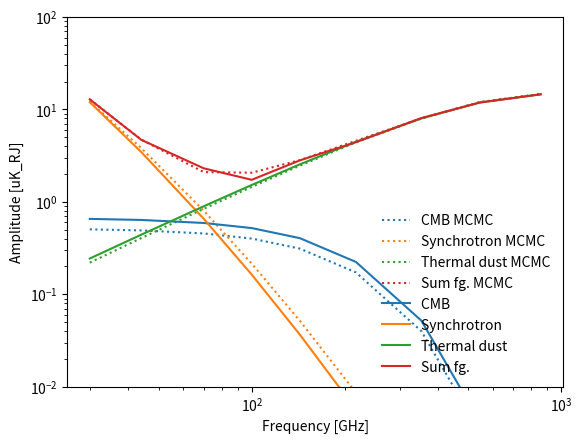

This chart was generated by the following Python code: (Note: this script raises an exception after producing the figure.)
import numpy as np
import matplotlib.pyplot as plt
import random
random.seed(420)

# Constants
kb   = 1.38e-23      # Boltzmanns constant
Tcmb = 2.7255        # CMB temperature
h    = 6.626e-34     # Plancks constant

# Calculates synchrotron value for given input frequency and parameters
def synch_spec(A_synch, b_synch, synch_curv, synch_freq, synch_ref):
    return float(A_synch*((synch_freq/synch_ref)**(b_synch+synch_curv*np.log(synch_freq/synch_ref))))

# Calculates dust value for given input frequency and parameters
def dust_spec(A_dust, b_dust, T_dust, dust_freq, dust_ref):
    return float(A_dust*((dust_freq/dust_ref)**(b_dust + 1.)))* \
        (np.exp(h*dust_ref*1.0e9/(kb*T_dust))-1.)/ \
        (np.exp(h*dust_freq*1.0e9/(kb*T_dust))-1.)

# Unit conversion between Rayleigh–Jeans units and cmb units
def unit_conv(frequency):
    xx = h*frequency*1.0e9/(kb*Tcmb)
    return xx**2*np.exp(xx)/((np.exp(xx)-1.)**2)

#Pixel size. Small number => large pixels => little noise pr pixel
nside = 32
#Frequency bands for Planck
freq = np.array([30., 44., 70., 100., 143., 217., 353., 545., 857.])
#Noise level pr pixel, pr frequency
sigma = np.array([1.2, 2.7, 3.2, 5.6, 2.1, 3.8, 1.3, 2.9, 1.7])*nside/512 
# Choose pivot frequencies
synch_ref = freq[0]   #Pivot/reference frequency synchrotron
dust_ref = freq[-3]   #Pivot frequency dust

#Model parameters for given pivot frequencies
Acmb   = .67     # CMB amplitude
As     = 12      # Synchrotron amplitude at the reference frequency
Betas  = -3.1    # Synchrotron beta (spectral index)
Csynch = -0.39   # Synchrotron curvature (set to zero if you do not want to include it)
Ad     = 8       # Dust amplitude at the reference frequency
Betad  = 1.6     # Dust beta (spectral index)
Tdust  = 18.5    # Dust temnperature
names  = (["Acmb", "As", "Betas", "Csynch", "Ad", "Betad", "Tdust"])
param_in = np.array([Acmb, As, Betas, Csynch, Ad, Betad, Tdust])

# empty arrays for storing the data model for each frequency band
cmb   = np.empty(np.size(freq)) 
synch = np.empty(np.size(freq))
dust  = np.empty(np.size(freq))
data  = np.empty(np.size(freq))

print ("freq  | ","cmb   | ", "synch | ", "dust  | ", "data")
#Generate our data set for each frequenxy
for i in range(np.size(freq)):
    # Make CMB data set
    cmb[i] = Acmb*unit_conv(freq[i])
    # Synchrotron data
    synch[i] = synch_spec(As, Betas, Csynch, freq[i], synch_ref)
    # Dust data
    dust[i] = dust_spec(Ad, Betad, Tdust, freq[i], dust_ref)
    # Full data set
    data[i] = cmb[i] + synch[i] + dust[i]
    print (freq[i], " | ", format(cmb[i], '.2f'), " | ", format(synch[i], '.2f'), " | ", format(dust[i], '.2f'), " | ", format(data[i], '.2f'))
    
# Add instrumental noise to signal
data = data + np.random.randn(len(sigma))*sigma

# Plot cmb, synchrotron, dust and total signal
def plot_func(cmb_values, synch_values, dust_values, data_values, linestyle="-", tag=""):
    plt.plot(freq.T, cmb_values, label = "CMB "+tag, linestyle=linestyle, color="C0",)
    plt.plot(freq.T, synch_values, label = "Synchrotron "+tag, linestyle=linestyle,color="C1",)
    plt.plot(freq.T, dust_values, label = "Thermal dust "+tag, linestyle=linestyle,color="C2",)
    plt.plot(freq.T, data_values, label = "Sum fg. "+tag, linestyle=linestyle,color="C3",)
    plt.xscale('log')
    plt.yscale('log')
    plt.xlabel("Frequency [GHz]")
    plt.ylabel("Amplitude [uK_RJ]")
    plt.ylim(1e-2,1e2)
    plt.legend(loc="best", frameon=False)

plot_func(cmb, synch, dust, data)
#Data points for task 1.2:
#plt.plot(freq, [12.2, 9.0, 5.4, 4.5, 4.7, 4.8, 8.2, 13.1, 19.3], 'kx')
plt.show()

it = 100000           # number of samples in a chain
burn = 1000          # period of burn in
nr_values = 7       # number of parameters to sample

samples    = np.empty([it, nr_values])  # Array for storing samples
teta_start = np.empty([nr_values])      # Array for current sample
steps      = np.empty([nr_values])      # Array for step sizes

# Set _starting_ value for each parameter, this is our "best guess" of the value
teta_start[0] = .5 #.67      # CMB amplitude
teta_start[1] = 8 #12.0     # Synchrotron amplitude
teta_start[2] = -3.0 #-3.1     # Synchrotron beta (spectral index)
teta_start[3] = 0 #-0.39    # Synchrotron curvature
teta_start[4] = 10 #8.0      # Dust amplitude
teta_start[5] = 1.7 #1.6      # Dust beta (spectral index)
teta_start[6] = 20 #18.5     # Dust temperature

# Set step size for each parameter. Set to zero to keep a parameter fixed to the starting value. 
steps[0] = 0.05    # CMB amplitude
steps[1] = 0.1     # Synchrotron amplitude
steps[2] = 0.04    # Synchrotron beta (spectral index)
steps[3] = 0.04    # Synchrotron curvature
steps[4] = 0.5     # Dust amplitude
steps[5] = 0.05     # Dust beta (spectral index)
steps[6] = 0.8    # Dust temperature

#Flat prior to exclude too extreme values and negative amplitudes
def flat_prior(tet):
    test = 0.
    if tet[0] < 0 or tet[1]<0 or tet[4]<0: # Ensure positive amplitudes
        test = -float("inf")
    if tet[2] < -4.2 or tet[2] > -2.0:   # synch Beta
        test = -float("inf")
    if tet[3] < -1.0 or tet[3] > 0.5:
        test = -float("inf")
    if tet[5] < 0.5 or tet[5] > 3.5:     # dust beta
        test = -float("inf")
    if tet[6] < 1.0 or tet[6] > 30.:    # dust temp
        test = -float("inf")
    return test

step_matrix = np.diag(steps)
teta0 = teta_start.copy()
teta  = teta_start.copy()
n = 0.              # for calculating acceptance rate    

#calculates probability that teta is the correct values for our model, 
#given the simulated data for each frequency and our foreground model
#Normal distribution
def prob(tet, dat, sig, fr, frs, frd):
    P = 0.
    for i in range(np.size(dat)): # Loop over frequencies)
        uc = unit_conv(fr[i])   # unit convertion
        cm = float(tet[0]*uc)  # cmb
        s = synch_spec(tet[1], tet[2], tet[3], fr[i], frs) #synchotron
        d = dust_spec(tet[4], tet[5], tet[6], fr[i], frd) #dust
        t = float(cm + s + d)
        P = P-((dat[i]-t)/sig[i])**2
    return P/2.

#probability for starting values:
old_prob = prob(teta, data, sigma, freq, synch_ref, dust_ref) + flat_prior(teta) 

for i in range(it):
    teta = teta + np.dot(np.random.randn(nr_values),step_matrix) #suggest new values
    prop_prob = prob(teta, data, sigma, freq, synch_ref, dust_ref) + flat_prior(teta) #probability for new teta
    #Calculate difference in probability for old and new values.
    A = min(1., np.exp(prop_prob - old_prob))
    #Always accept more probable values, sometimes accept worse vcalues
    if A >= np.random.uniform(0,1):
        teta0 = teta.copy()
        old_prob = prop_prob
        n += 1
    else: 
        teta = teta0.copy()
    samples[i, :] = teta

#New array without the first values, before burn in
samples_burn = samples[burn:, :]

print ("Accenptance rate: ", n/it)

print ("Parameter", " | ", "std ", " | ", "Average", " | ", "True value")
for i in range(nr_values):
    print ('{:>9}'.format(names[i]), " | ", format(np.std(samples_burn[:,i]), '.2f'), " | ", format(np.average(samples_burn[:,i]), '.2f'), " | ", param_in[i])

for i in range(np.size(names)):
    plt.plot(samples[:,i])
    plt.title(names[i])
    plt.vlines(burn, samples[:,i].min(), samples[:,i].max(), label= "burnin", colors="r")
    plt.hlines(param_in[i],0, it, label = "Input value", colors = "c")
    plt.legend(loc="upper right")
    plt.show()

for i in range(np.size(names)):
    y, x, _ = plt.hist(samples_burn[:,i], bins=min(50, int(np.sqrt(it))))
    plt.vlines(param_in[i], 0, y.max(), label = "Input value", colors = "c")
    plt.vlines(np.average(samples_burn[:,i]), 0, y.max(), label="Average", colors="r")
    plt.title(names[i])
    plt.legend(loc="upper right")
    plt.show()
    print (" - - - - - - - - - - - - - ")
    plt.clf()

cmb_bf   = np.empty(np.size(freq)) 
synch_bf = np.empty(np.size(freq))
dust_bf  = np.empty(np.size(freq))
for i in range(np.size(freq)):
    # Make CMB data set
    cmb_bf[i] = np.average(samples_burn[:,0])*unit_conv(freq[i])
    # Synchrotron data
    synch_bf[i] = synch_spec(np.average(samples_burn[:,1]), np.average(samples_burn[:,2]), np.average(samples_burn[:,3]), freq[i], synch_ref)
    # Dust data
    dust_bf[i] = dust_spec(np.average(samples_burn[:,4]), np.average(samples_burn[:,5]), np.average(samples_burn[:,6]), freq[i], dust_ref)
plot_func(cmb_bf, synch_bf, dust_bf, cmb_bf+synch_bf+dust_bf, linestyle=":", tag="MCMC")
plot_func(cmb, synch, dust, data)
plt.show()

import sys
import os
import matplotlib.pylab as plt
import numpy as np
import scipy.stats as stats
from scipy.interpolate import interp1d
import corner
from tqdm import tqdm
class sky_model:
    #np.random.seed(1234)
    """
    This model is a sky signal using two sky components. It has four free
    parameters. The CMB component has an amplitude A_cmb.
    And the thermal dust component had an amplitude A_d relative to the
    reference frequency nu_0, a spectral index beta which determines the 
    slope of the distribution, and the temperature T spectral index, 
    which determines the peak of the spectrum.
    """
    def __init__(self,nus):
        # These parameters represent the true simulated sky
        self.nus   = nus                 # Frequencies
        self.A_d   = 100.                # Amplitude in muK
        self.A_cmb = 67.                 # Amplitude in muK
        self.beta  = 1.6                 # Dust spectral index
        self.T     = 19.                 # Dust spectral index in muK
        self.nu_0  = 857.                # GHz er en fiksert referanse-frekvens
        self.h     = 6.62607e-34         # Planck's comstant
        self.k_b   = 1.38065e-23         # Boltzmanns constant
        self.Tcmb  = 2.7255              # K CMB Temperature
        self.K     = self.h*1e9/self.k_b # Constant

    def s_nu(self, nu):
        # Total signal as a function of frequency
        return self.s_d(nu)+self.s_cmb(nu)

    def s_d(self,nu): 
        # Thermal dust modified blackbody
        return self.A_d*(nu/self.nu_0)**(self.beta+1)*(np.exp(self.K*self.nu_0/self.T) - 1.)/(np.exp(self.K*nu/self.T) - 1.)

    def s_cmb(self,nu): 
        # CMB blackbody
        return self.A_cmb/self.g(nu)

    def g(self,nu): 
        # Conversion factor between thermodynamic and brightness temperature
        x = self.K*nu/self.Tcmb
        return (np.exp(x)-1)**2 / (x**2 * np.exp(x))

    def d_nu(self,nu): 
        # Function for adding noise to the signal
        s = self.s_nu(nu)
        self.sigma = 0.1*s
        return s + np.random.randn(len(nu))*self.sigma

    def gauss(self,var,d,p):
        """
        This is the amplitude sampler
        """
        mean_prior, sigma_prior = p
        if var=="A_d":
            T = self.s_d(self.nus)/getattr(self, var)
            d_ = d-self.s_cmb(self.nus)
        elif var=="A_cmb":
            T = self.s_cmb(self.nus)/getattr(self, var)
            d_ = d-self.s_d(self.nus)

        a1 = sum(d_*T/self.sigma**2+mean_prior/sigma_prior**2
                +T/self.sigma*np.random.normal()+np.random.normal()/sigma_prior)
        a2 = sum((T/self.sigma)**2+sigma_prior**-2)
        #a1 = sum(d_*T/self.sigma**2+T/self.sigma*np.random.normal())
        #a2 = sum((T/self.sigma)**2)
        setattr(self,var,a1/a2)

    def inverse(self, xs, com, d,p):
        """
        This is an inversion sampler for sampling spectral indices
        """
        mean_prior, sigma_prior = p
        P = np.zeros(1000)
        setattr(self,com,xs) # assign range of values
        for i, nu in enumerate(self.nus):
            s = self.s_nu(nu)
            P += (d[i]-s)**2/(2*(self.sigma[i])**2)
        
        P += (xs - mean_prior)**2 / (2 * sigma_prior**2)
        Px = np.exp(-P+np.min(P))
        dx = abs(xs[1]-xs[0])
        Fx = np.cumsum(Px*dx)
        eta = np.random.uniform(0,max(Fx))
        c1 = min(xs); c2 = max(xs)
        f = interp1d(Fx, xs, bounds_error=False, fill_value=(c1,c2))
        x = f(eta)
        if x < c1: x=c1
        elif x > c2: x=c2
        # Update value
        setattr(self,com,x)

    def output(self, i, out_every):
        if not i%out_every:
            print("---- Iteration", i, " -----")
            print(f"A_d  : {self.A_d:.2f}" )
            print(f"A_cmb: {self.A_cmb:.2f}")
            print(f"beta : {self.beta:.2f}")
            print(f"T    : {self.T:.2f}")

    def gibbs(self, d, params):
        for label, comp in params["comps"].items():
            for par, val in comp.items():
                # Set init value of parameter
                setattr(self, par, val["init"]) 

        n = params["ngibbs"]
        burnin = int(n/4) # When to start saving
        thetas = np.zeros((n-burnin,4)) # Saving data
        
        # Ranges for inverse sampling
        xbeta = np.linspace(1.0,3.0,1000)
        xT = np.linspace(10.,30.,1000)
        for i in tqdm(range(n), desc="Gibbs sampling"): # Gibbs samples
            # output every nth sample
            #self.output(i,out_every=200)

            """ Sampling A_dust """
            parameter = "A_d"
            if params["comps"]["dust"][parameter]["sample"]:
                self.gauss(parameter,d,params["comps"]["dust"][parameter]["prior"])
            else: 
                setattr(self,parameter, np.random.normal(*params["comps"]["dust"][parameter]["prior"]))

            """ Sampling A_cmb """
            parameter = "A_cmb"
            if params["comps"]["cmb"][parameter]["sample"]:
                self.gauss(parameter,d,params["comps"]["cmb"][parameter]["prior"])
            else: 
                setattr(self, parameter, np.random.normal(*params["comps"]["cmb"][parameter]["prior"]))

            """ Sampling Beta """
            parameter = "beta"
            if params["comps"]["dust"][parameter]["sample"]:
                self.inverse(xbeta, parameter, d, params["comps"]["dust"][parameter]["prior"])
            else: 
                setattr(self, parameter, np.random.normal(*params["comps"]["dust"][parameter]["prior"]))
            """ Sampling T """
            parameter = "T"
            if params["comps"]["dust"][parameter]["sample"]:
                self.inverse(xT, parameter,d,params["comps"]["dust"][parameter]["prior"])
            else: 
                setattr(self, parameter, np.random.normal(*params["comps"]["dust"][parameter]["prior"]))

            if i >= burnin: thetas[i-burnin,:] = (self.A_d, self.A_cmb, self.beta, self.T)
        return thetas
    


# Simulated dataset of frequency bands
nus = np.array([30,44,70,100,143,217,353,545,857,3000]) #GHz
#nus = np.logspace(np.log10(10),np.log10(2500),50) #GHz
model = sky_model(nus)   # Initialize sky model
pixels = model.d_nu(nus) # Simulate pixels

prior_scaling=1
params = {
    "ngibbs": 2000,
    "comps":{
        "cmb": {
            "A_cmb": {
                "sample": True,
                "init": 70,
                "prior": (60, 20*prior_scaling),
            }
        },
        "dust": {
            "A_d": {
                "sample": True,
                "init": 100,
                "prior": (110, 20*prior_scaling),
            },
            "beta": {
                "sample": True,
                "init": 1.8,
                "prior": (1.65, .3*prior_scaling),
            },
            "T": {
                "sample": True,
                "init": 20,
                "prior": (18, 3*prior_scaling),
            }
        }
    }
}
thetas = model.gibbs(pixels, params) # Start gibbs sampling with these init values

print("Plotting")
fig = corner.corner(thetas,color='g', labels=[r"$A_d$",r"$A_{CMB}$", r"$\beta$", r"$T$"], show_titles=True, title_kwargs={"fontsize": 12})
plt.tight_layout()
plt.show()


plt.loglog(nus,model.s_d(nus), color="C0", label="dust")
plt.loglog(nus,model.s_cmb(nus),color="C1", label="cmb")
model = sky_model(nus)   # Initialize sky model
plt.loglog(nus,model.s_d(nus),color="C0", linestyle=":", label="dust True")
plt.loglog(nus,model.s_cmb(nus),color="C1", linestyle=":", label="cmb True")
plt.scatter(nus,pixels, label="data with noise")
plt.legend(frameon=False)
nus_ = np.array([30,44,70,100,143,217,353,545,857,2000]) #GHz
plt.xticks(nus_,nus_)
plt.xlabel(r'$\nu$ [GHz]')
plt.ylabel('Signal amplitude')
plt.ylim(1e-1,1e3)

plt.grid()
plt.show()

